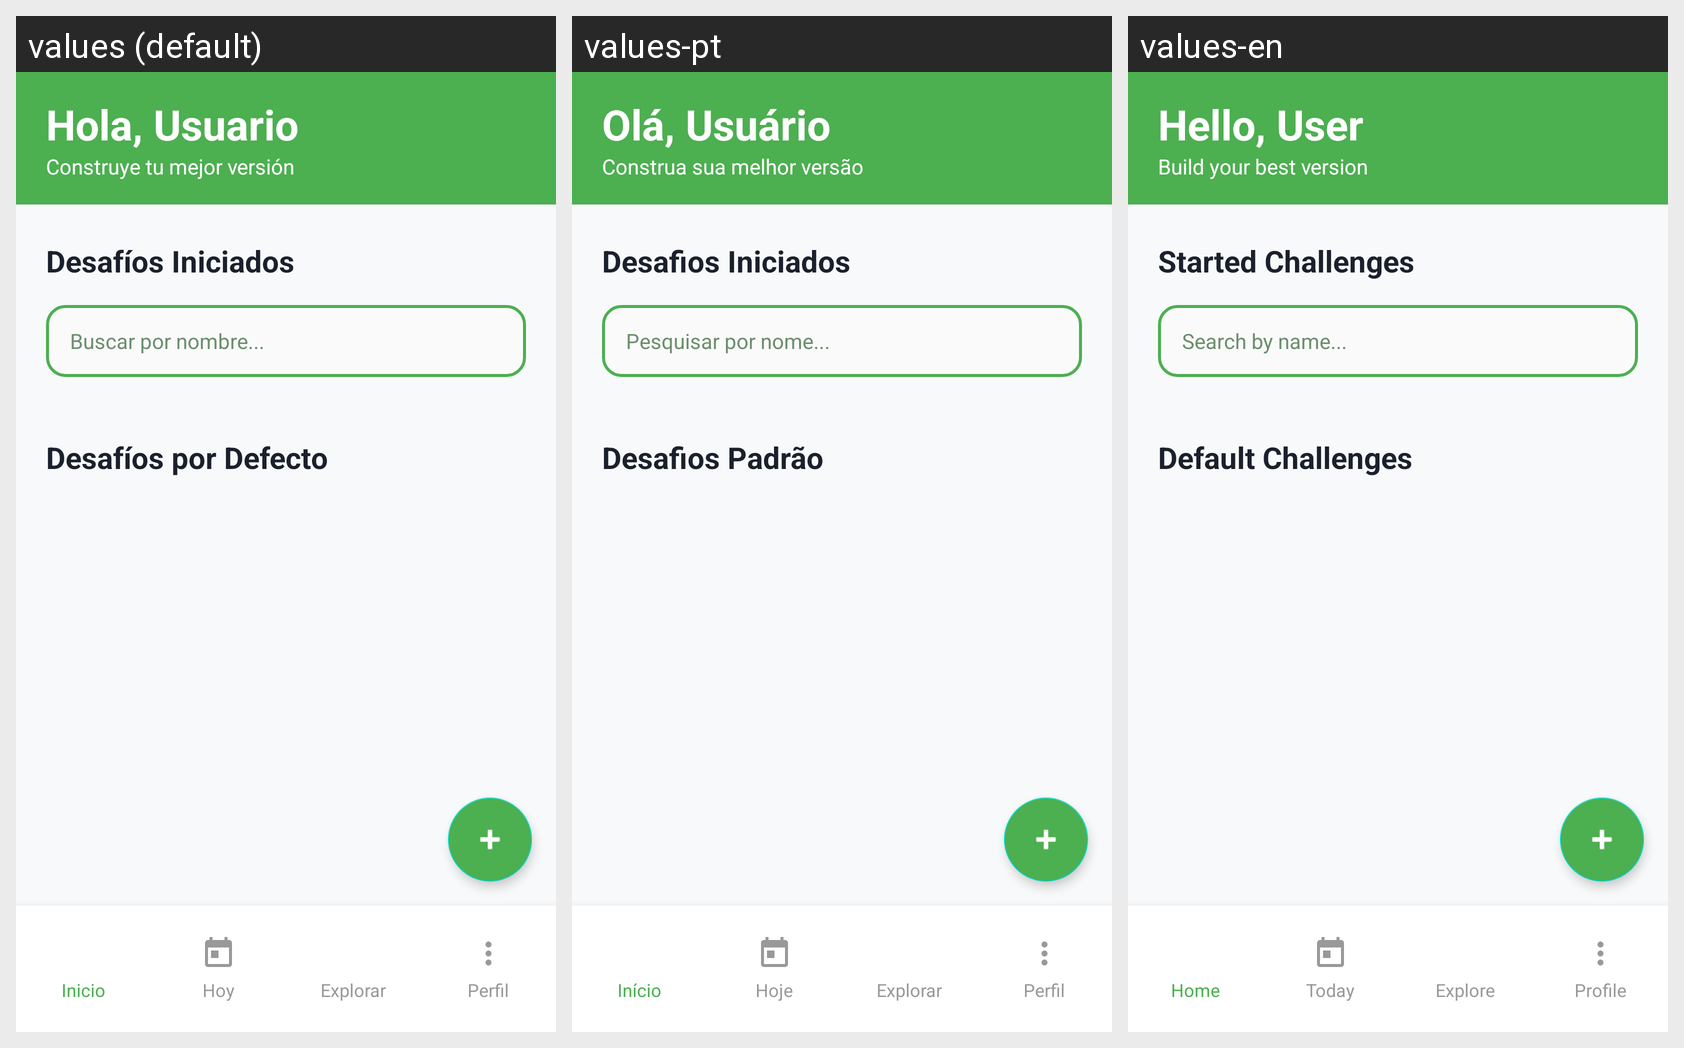

The same Android screen rendered under several of its app's locales, left to right. List the strings drawn on it with the default value and each locale's translation.
Android screen res/layout/fragment_item_list.xml rendered under 3 locales, left to right: values (default), values-pt, values-en. Device: Nexus 5 (rendered at 1080×1920; each locale shown at half size, 540×960, under a caption strip naming it); theme Theme.TrabajoIntegradorNativo.NoActionBar.
Strings drawn on this screen, with the default value and each locale's value (text and hints the layout hard-codes, and strings that could not be matched under every locale, appear in the picture but are not listed):

hello_user
  values: Hola, Usuario
  values-pt: Olá, Usuário
  values-en: Hello, User

build_best_version
  values: Construye tu mejor versión
  values-pt: Construa sua melhor versão
  values-en: Build your best version

started_challenges
  values: Desafíos Iniciados
  values-pt: Desafios Iniciados
  values-en: Started Challenges

search_name
  values: Buscar por nombre...
  values-pt: Pesquisar por nome...
  values-en: Search by name...

default_challenges
  values: Desafíos por Defecto
  values-pt: Desafios Padrão
  values-en: Default Challenges

home
  values: Inicio
  values-pt: Início
  values-en: Home

today
  values: Hoy
  values-pt: Hoje
  values-en: Today

explore
  values: Explorar
  values-pt: Explorar
  values-en: Explore

profile
  values: Perfil
  values-pt: Perfil
  values-en: Profile
